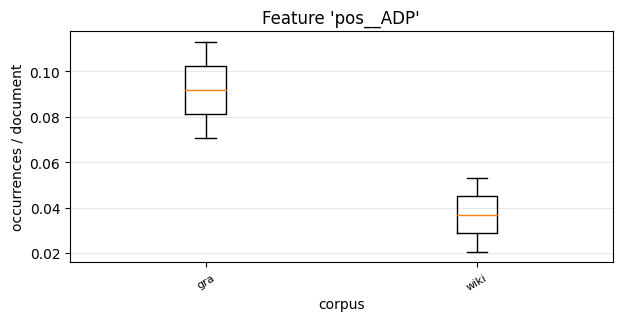

Values plotted in this chart, from the file beside it:
, 0, 1
gra, 0.1131, 0.07055
wiki, 0.05319, 0.02062
